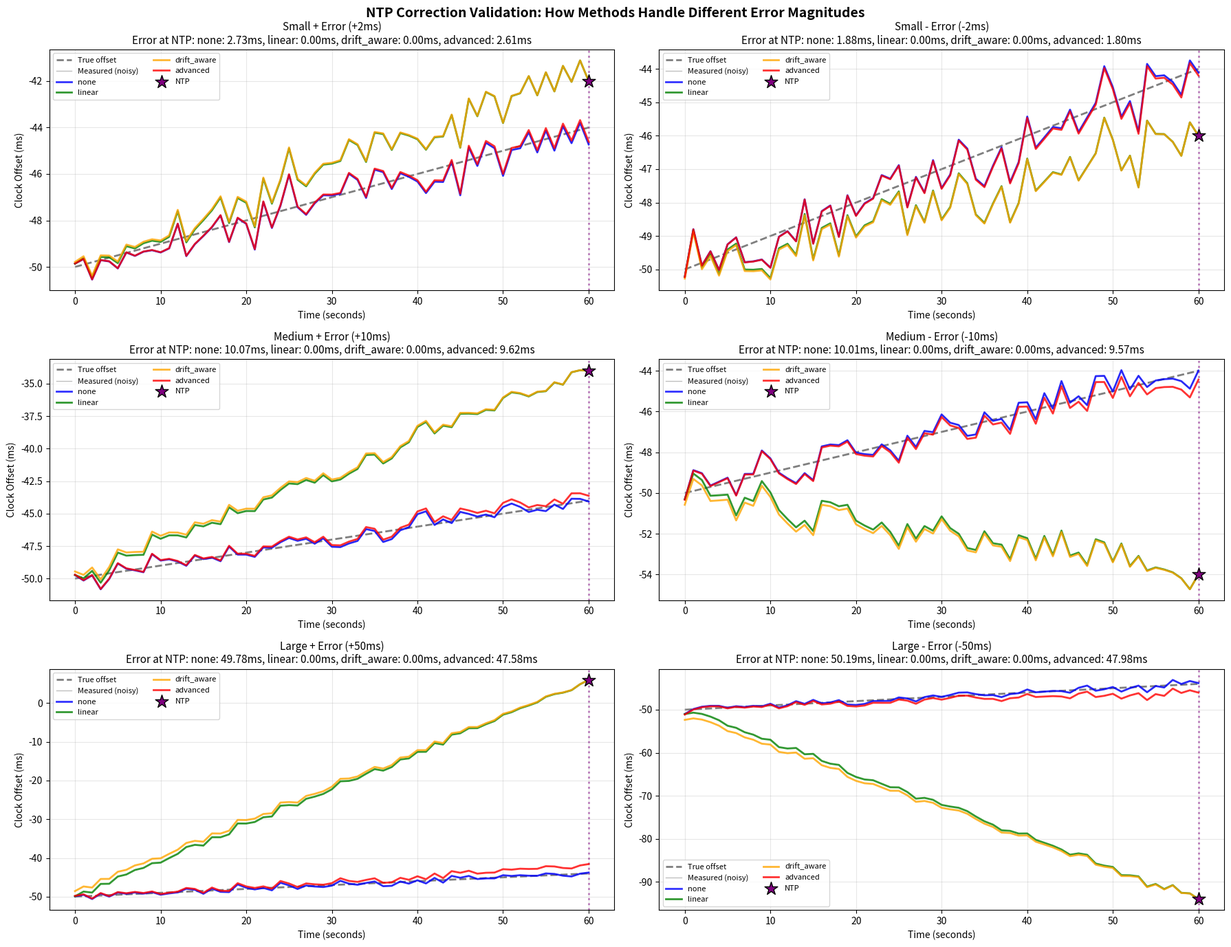

The matplotlib source for this figure:
#!/usr/bin/env python3
"""
Final NTP Correction Validation - Shows how methods handle different error magnitudes.
Tests small/medium/large errors (both positive and negative) with realistic noisy measurements.
"""

import numpy as np
import matplotlib.pyplot as plt
from pathlib import Path

def apply_correction(timestamps, measured, ntp_time, ntp_offset, method, debug=False):
    """Apply correction method."""
    ntp_idx = np.argmin(np.abs(timestamps - ntp_time))
    predicted = measured[ntp_idx]
    error = ntp_offset - predicted
    corrected = measured.copy()

    if method == 'none':
        return corrected

    start_time = timestamps[0]
    interval = ntp_time - start_time

    if debug:
        print(f"\n{method.upper()} Method:")
        print(f"  Error to distribute: {error*1000:.3f}ms")
        print(f"  Interval: {interval:.1f}s, Points: {ntp_idx+1}")

    if method == 'linear':
        for i in range(ntp_idx + 1):
            alpha = (timestamps[i] - start_time) / interval if interval > 0 else 0
            corrected[i] += alpha * error

        if debug:
            corr_start = 0.0 * error * 1000
            corr_end = 1.0 * error * 1000
            print(f"  Correction at t=0: {corr_start:.3f}ms")
            print(f"  Correction at NTP: {corr_end:.3f}ms")

    elif method == 'drift_aware':
        sigma_offset, sigma_drift = 0.001, 0.0001
        if interval > 0:
            var_offset = sigma_offset**2
            var_drift = (sigma_drift * interval)**2
            var_total = var_offset + var_drift
            if var_total > 0:
                w_offset = var_offset / var_total
                offset_corr = w_offset * error
                drift_corr = ((1 - w_offset) * error) / interval
                for i in range(ntp_idx + 1):
                    t_elapsed = timestamps[i] - start_time
                    corrected[i] += offset_corr + (drift_corr * t_elapsed)

                if debug:
                    corr_start = offset_corr * 1000
                    corr_end = (offset_corr + drift_corr * interval) * 1000
                    print(f"  Offset weight: {w_offset:.4f}, Drift weight: {1-w_offset:.4f}")
                    print(f"  Correction at t=0: {corr_start:.3f}ms")
                    print(f"  Correction at NTP: {corr_end:.3f}ms")

    elif method == 'advanced':
        sigma_m, sigma_p, sigma_d = 0.001, 0.001, 0.0001
        sigma_sq_base = sigma_m**2 + sigma_p**2
        weights = {}
        total_w = 0
        for i in range(ntp_idx + 1):
            dt = timestamps[i] - start_time
            sigma_sq = sigma_sq_base + (sigma_d * dt)**2
            w = sigma_sq
            weights[i] = w
            total_w += w
        if total_w > 0:
            for i in weights:
                corrected[i] += (weights[i] / total_w) * error

            if debug:
                correction_at_start = (weights[0] / total_w) * error * 1000
                correction_at_end = (weights[ntp_idx] / total_w) * error * 1000
                weight_ratio = weights[ntp_idx] / weights[0] if weights[0] > 0 else 0
                print(f"  Weight at t=0: {weights[0]:.6f}, at NTP: {weights[ntp_idx]:.6f}")
                print(f"  Weight ratio (NTP/start): {weight_ratio:.2f}x")
                print(f"  Correction at t=0: {correction_at_start:.3f}ms")
                print(f"  Correction at NTP: {correction_at_end:.3f}ms")

    return corrected

def create_scenario(base_offset, drift_rate, ntp_error, num_points=100):
    """Create synthetic scenario with specified NTP error."""
    timestamps = np.arange(num_points, dtype=np.float64)
    true_offsets = base_offset + drift_rate * timestamps
    noise = np.random.normal(0, 0.0005, num_points)
    measured = true_offsets + noise

    ntp_idx = int(num_points * 0.6)
    ntp_time = timestamps[ntp_idx]
    ntp_offset = true_offsets[ntp_idx] + ntp_error

    return timestamps, measured, true_offsets, ntp_time, ntp_offset, ntp_idx

# Create 6 test scenarios
scenarios = [
    ('Small +', 2e-3),   ('Small -', -2e-3),
    ('Medium +', 10e-3), ('Medium -', -10e-3),
    ('Large +', 50e-3),  ('Large -', -50e-3)
]

methods = ['none', 'linear', 'drift_aware', 'advanced']
colors = {'none': 'blue', 'linear': 'green', 'drift_aware': 'orange', 'advanced': 'red'}

fig, axes = plt.subplots(3, 2, figsize=(18, 14))
fig.suptitle('NTP Correction Validation: How Methods Handle Different Error Magnitudes',
             fontsize=14, fontweight='bold')

for ax_idx, ((label, ntp_error), ax) in enumerate(zip(scenarios, axes.flat)):
    timestamps, measured, true_offsets, ntp_time, ntp_offset, ntp_idx = create_scenario(
        base_offset=-50e-3, drift_rate=100e-6, ntp_error=ntp_error
    )

    # Only plot data UP TO the NTP point (not after)
    plot_mask = timestamps <= ntp_time
    plot_times = timestamps[plot_mask]

    # Plot ground truth
    ax.plot(plot_times, true_offsets[plot_mask] * 1000, 'k--', linewidth=2, alpha=0.5,
            label='True offset', zorder=1)

    # Plot measured (before correction)
    ax.plot(plot_times, measured[plot_mask] * 1000, color='gray', linewidth=1, alpha=0.5,
            label='Measured (noisy)', zorder=2)

    # Apply and plot each correction method
    for method in methods:
        corrected = apply_correction(timestamps, measured, ntp_time, ntp_offset, method)
        ax.plot(plot_times, corrected[plot_mask] * 1000, color=colors[method], linewidth=2,
                label=f'{method}', alpha=0.8, zorder=3)

    # Mark NTP measurement
    ax.axvline(x=ntp_time, color='purple', linestyle=':', linewidth=2, alpha=0.5)
    ax.scatter([ntp_time], [ntp_offset * 1000], color='purple', s=200,
              marker='*', zorder=5, edgecolors='black', linewidths=1, label='NTP')

    # Calculate errors at NTP point for each method
    error_summary = []
    for method in methods:
        corrected = apply_correction(timestamps, measured, ntp_time, ntp_offset, method)
        error_at_ntp = abs(corrected[ntp_idx] - ntp_offset) * 1000
        error_summary.append(f"{method}: {error_at_ntp:.2f}ms")

    ax.set_xlabel('Time (seconds)', fontsize=10)
    ax.set_ylabel('Clock Offset (ms)', fontsize=10)
    ax.set_title(f'{label} Error ({ntp_error*1000:+.0f}ms)\nError at NTP: ' + ', '.join(error_summary),
                fontsize=11)
    ax.legend(fontsize=8, loc='best', ncol=2)
    ax.grid(True, alpha=0.3)

plt.tight_layout()
output_dir = Path('results/ntp_correction_experiment/synthetic_validation')
output_dir.mkdir(parents=True, exist_ok=True)
output_path = output_dir / 'ntp_correction_final_validation.png'
plt.savefig(output_path, dpi=150, bbox_inches='tight')
print(f"Saved: {output_path}")
print("\nKEY OBSERVATIONS:")
print("• NONE: No correction applied")
print("• LINEAR: Forces exact convergence at NTP (may over-correct)")
print("• DRIFT_AWARE: Similar to linear with small drift component")
print("• ADVANCED: Conservative correction (doesn't force exact NTP match)")
plt.close()
